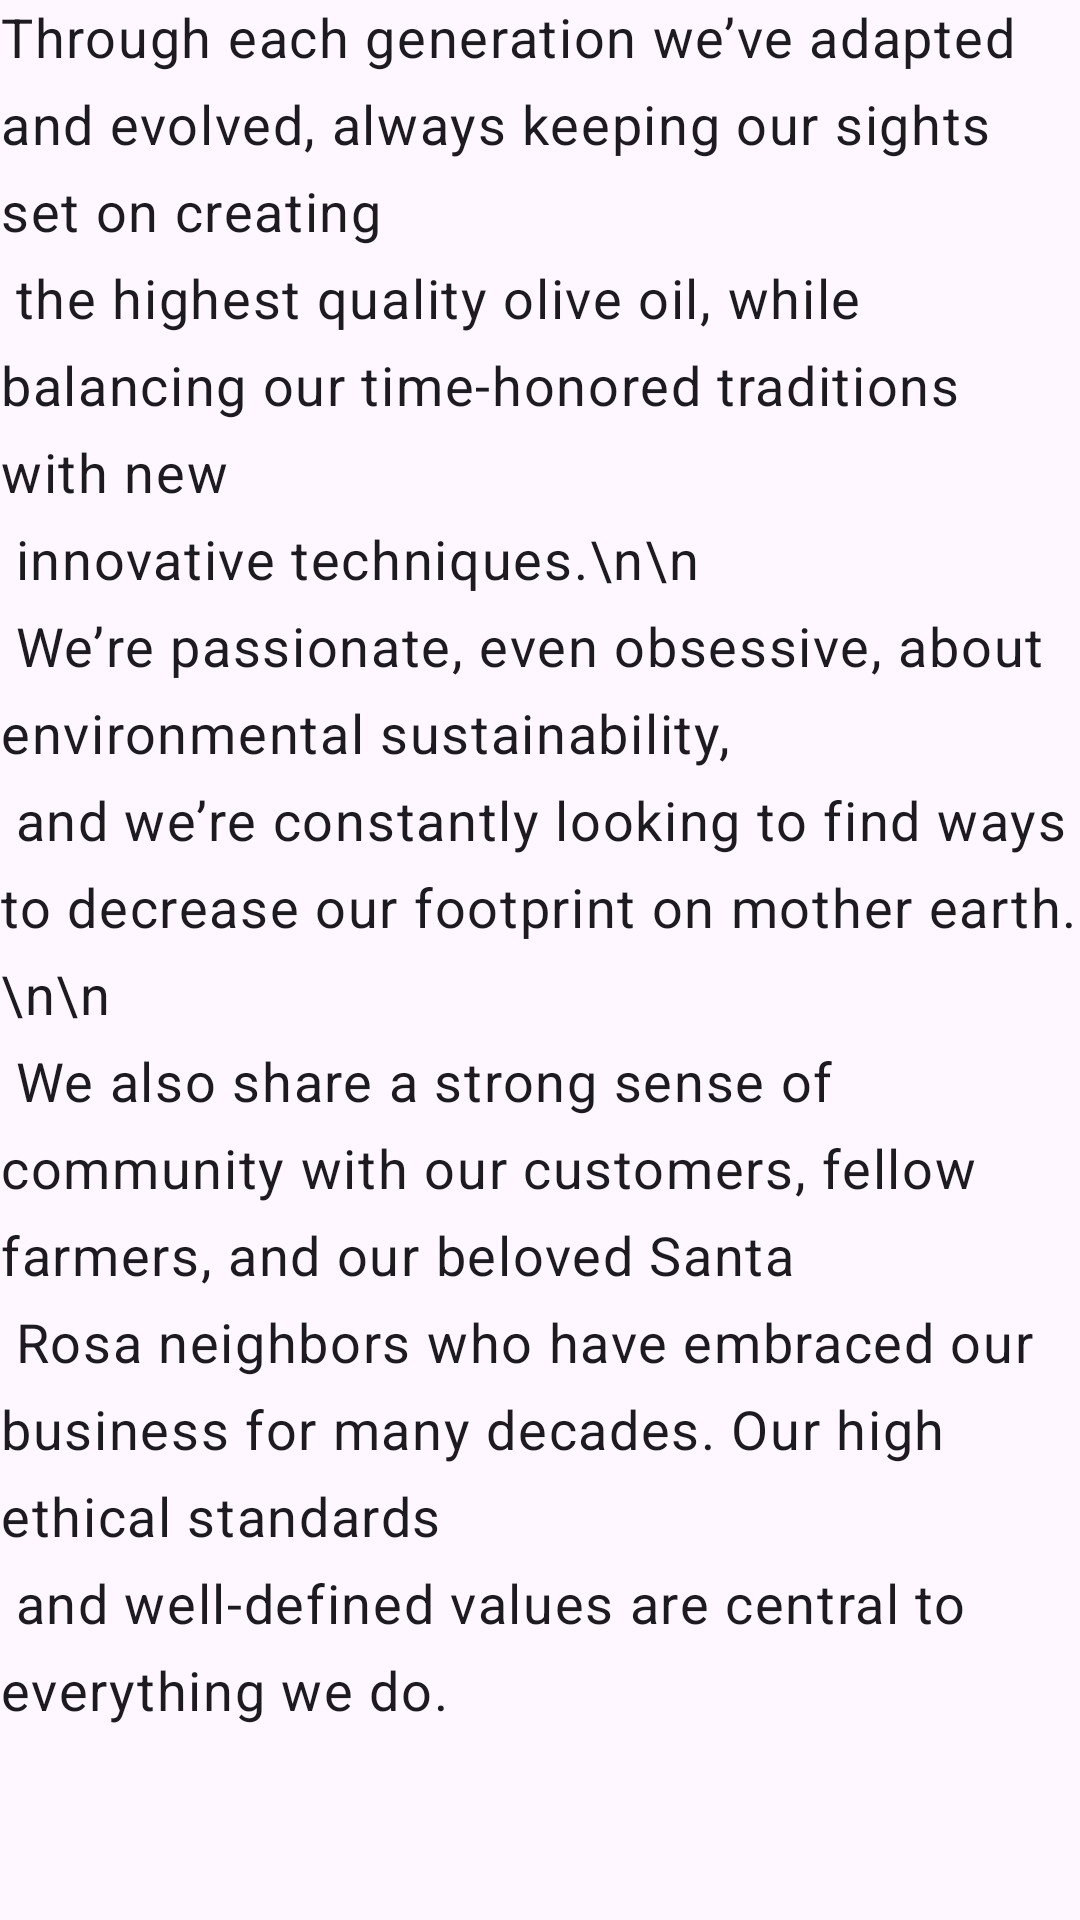

Android layout source for this screen:
<!-- AndroidManifest.xml: application theme Theme.MyApplication -->
<!-- res/layout/content_scrolling.xml -->
<?xml version="1.0" encoding="utf-8"?>
<androidx.core.widget.NestedScrollView xmlns:android="http://schemas.android.com/apk/res/android"
    xmlns:app="http://schemas.android.com/apk/res-auto"
    xmlns:tools="http://schemas.android.com/tools"
    android:layout_width="match_parent"
    android:layout_height="match_parent"
    app:layout_behavior="@string/appbar_scrolling_view_behavior"
    tools:context=".MainActivity"
    tools:showIn="@layout/fragment_home">

    <LinearLayout
        android:layout_width="match_parent"
        android:layout_height="wrap_content"
        android:orientation="vertical">

        <TextView
            style="@style/TextAppearance.MaterialComponents.Body1"
            android:layout_width="wrap_content"
            android:layout_height="wrap_content"
            android:layout_margin="@dimen/text_margin"
            android:textSize="18sp"
            android:lineSpacingExtra="8sp"
            android:text="@string/description_text" />

        <ImageView
            android:layout_width="wrap_content"
            android:layout_height="wrap_content"
            android:src="@drawable/olive_oils"
            android:contentDescription="@string/todo" />
    </LinearLayout>
</androidx.core.widget.NestedScrollView>
<!-- res/layout/fragment_home.xml (included above) -->
<?xml version="1.0" encoding="utf-8"?>
<androidx.coordinatorlayout.widget.CoordinatorLayout
    xmlns:android="http://schemas.android.com/apk/res/android"
    xmlns:app="http://schemas.android.com/apk/res-auto"
    xmlns:tools="http://schemas.android.com/tools"
    android:layout_width="match_parent"
    android:layout_height="match_parent"
    android:fitsSystemWindows="true"
    tools:context=".MainActivity">

    <com.google.android.material.appbar.AppBarLayout
        android:id="@+id/app_bar"
        android:layout_width="match_parent"
        android:layout_height="@dimen/app_bar_height"
        android:fitsSystemWindows="true"
        android:theme="@style/AppTheme.AppBarOverlay"
        android:visibility="visible">

        <com.google.android.material.appbar.CollapsingToolbarLayout
            android:id="@+id/toolbar_layout"
            android:layout_width="match_parent"
            android:layout_height="match_parent"
            android:background="@drawable/olive_ranch_bg"
            android:fitsSystemWindows="true"
            android:visibility="visible"
            app:contentScrim="?attr/colorPrimary"
            app:layout_scrollFlags="scroll|exitUntilCollapsed"
            app:toolbarId="@+id/toolbar">

            <androidx.appcompat.widget.Toolbar
                android:id="@+id/toolbar"
                android:layout_width="match_parent"
                android:layout_height="?attr/actionBarSize"
                android:visibility="visible"
                app:layout_collapseMode="pin"
                app:popupTheme="@style/AppTheme.PopupOverlay">

            </androidx.appcompat.widget.Toolbar>

        </com.google.android.material.appbar.CollapsingToolbarLayout>
    </com.google.android.material.appbar.AppBarLayout>

    <include layout="@layout/content_scrolling" />
</androidx.coordinatorlayout.widget.CoordinatorLayout>
<!-- resources referenced by this layout -->
<resources>
  <string name="description_text">Through each generation we’ve adapted and evolved, always keeping our sights set on creating\n        the highest quality olive oil, while balancing our time-honored traditions with new\n        innovative techniques.\\n\\n\n        We’re passionate, even obsessive, about environmental sustainability,\n        and we’re constantly looking to find ways to decrease our footprint on mother earth.\\n\\n\n        We also share a strong sense of community with our customers, fellow farmers, and our beloved Santa\n        Rosa neighbors who have embraced our business for many decades. Our high ethical standards\n        and well-defined values are central to everything we do.</string>
  <string name="todo">TODO</string>
  <style name="AppTheme.AppBarOverlay" parent="ThemeOverlay.MaterialComponents.Dark.ActionBar" />
  <style name="AppTheme.PopupOverlay" parent="ThemeOverlay.MaterialComponents.Light" />
  <style name="Theme.MyApplication" parent="Base.Theme.MyApplication" />
  <style name="Base.Theme.MyApplication" parent="Theme.Material3.DayNight.NoActionBar">
          
          <item name="colorPrimary">@color/colorPrimary</item>
          <item name="colorPrimaryDark">@color/darkPrimary</item>
          <item name="colorAccent">@color/colorAccent</item>
          <item name="colorPrimaryVariant">@color/darkPrimary</item>
          <item name="colorOnPrimary">@color/white</item>
          <item name="colorSecondary">@color/colorAccent</item>
          <item name="colorOnSecondary">@color/white</item>
      </style>
  <color name="colorPrimary">#00BCD4</color>
  <color name="darkPrimary">#0097A7</color>
  <color name="colorAccent">#FF4081</color>
  <color name="white">#FFFFFFFF</color>
</resources>
